Run: headless pygame with SDL's dummy video driver; simulated clock (each Clock.tick advances the game by its frame time, no real sleeping); random seed 0; keys injected as events and as key.get_pressed() state; no mouse input.
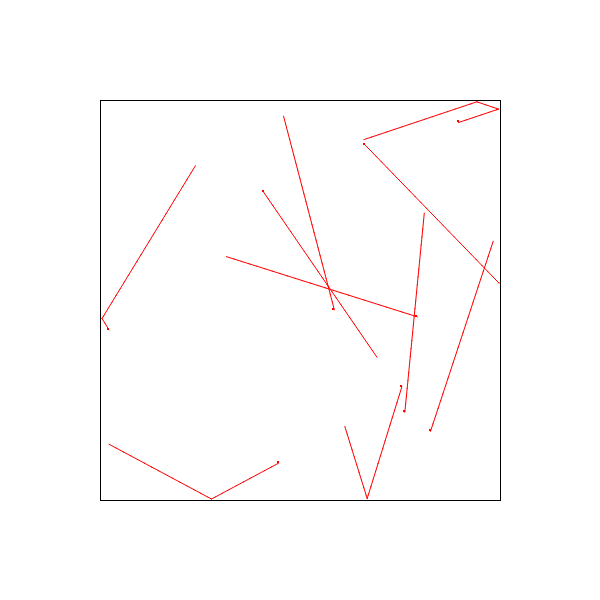
Frame 1 of 4 · flips 1–60 · no input
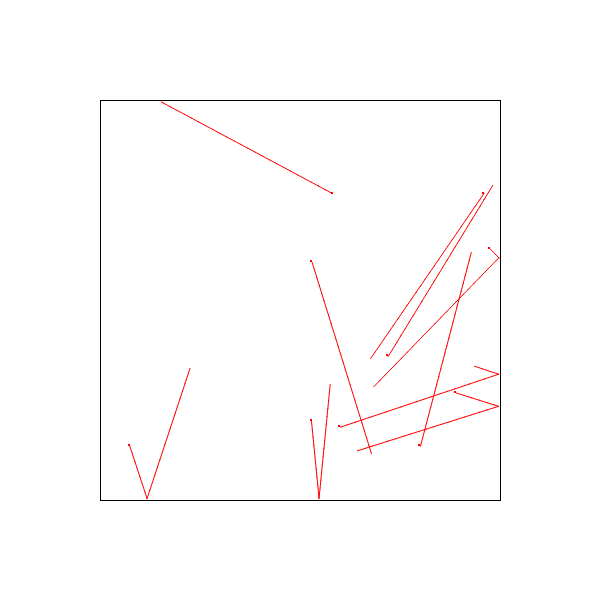
Frame 2 of 4 · flips 61–180 · tapped SPACE, RETURN · held RIGHT (→), D
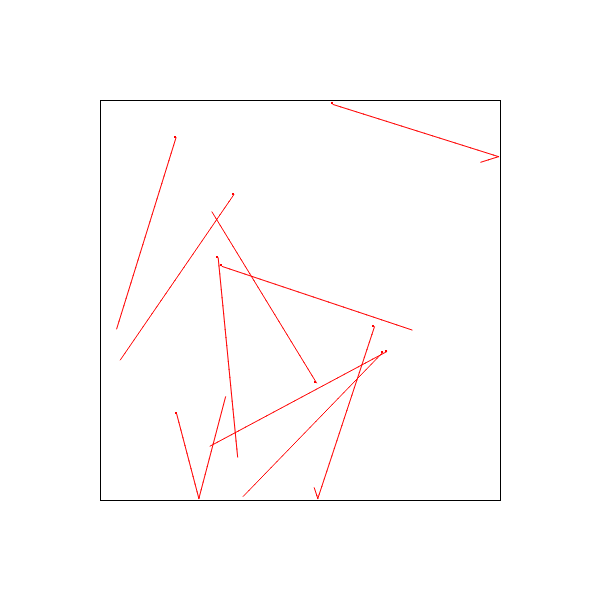
Frame 3 of 4 · flips 181–300 · held DOWN (↓), S
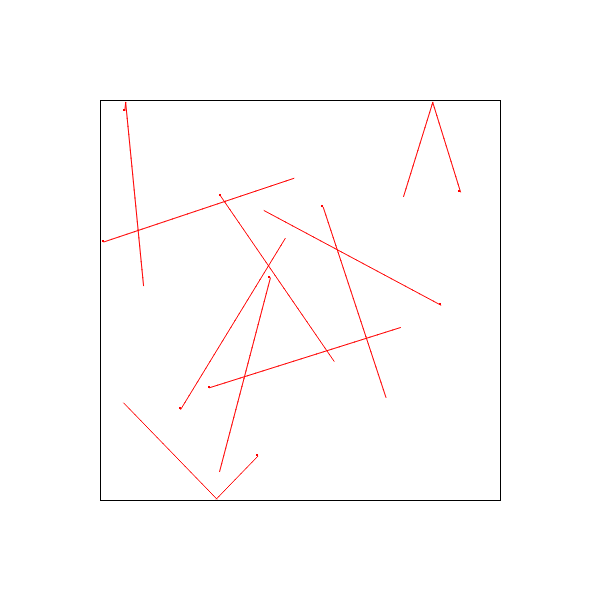
Frame 4 of 4 · flips 301–420 · held LEFT (←), A, UP (↑), W

The pygame program that drew these frames:

import pygame as pg
from random import randint, uniform
from math import sin, cos

# Configurations
win_width = 600
win_height = 600
box_top = (100, 100)
box_bottom = (win_width - 100, win_height - 100)
particle_radii = 1
particle_count = 10
particle_speed = 8.0
trail_length = 200

#Particle class
class Particle():
	""" This class has no methods and is used for storing the state of a given particle. The class
	could technically be replaces by a list, but accessing the values is a lot more readable 
	with attribute names rather than indexing.
	"""
	def __init__(self, x: int, y: int, radius: int, deg: int, speed: float):
		self.x = x
		self.y = y
		self.radius = radius
		self.vec = [sin(deg), cos(deg)]
		self.speed = speed
		self.trails = []

def collision_handling(p: Particle, collision_line: int, axis: int, oldx: int, oldy: int, negative: bool):
	""" Handles the length and angle of the trail depending on distance and direction to the wall.

	A line is created from the initial position (oldx/oldy), to the point at which it would meet
	the wall (mid_x/mid_y), and then in turn from the wall to the position of the particle in the
	next frame (p.x/p.y).
	"""
	coor = p.x if axis == 0 else p.y

	if negative:
		time_of_collision = ((collision_line - p.radius - (coor + p.vec[axis])) / (p.vec[axis])) / p.speed
	else:
		time_of_collision = ((collision_line + p.radius - (coor + p.vec[axis])) / (p.vec[axis])) / p.speed

	mid_x = p.x + p.vec[0] * p.speed * time_of_collision
	mid_y = p.y + p.vec[1] * p.speed * time_of_collision

	p.trails.append((screen, (255, 0, 0), (oldx, oldy), (mid_x, mid_y)))
	
	p.vec[axis] = -p.vec[axis]

	p.x = mid_x + p.vec[0] * p.speed * (1 - time_of_collision)
	p.y = mid_y + p.vec[1] * p.speed * (1 - time_of_collision)

	p.trails.append((screen, (255, 0, 0), (mid_x, mid_y), (p.x, p.y)))

# Particle data structure: (int, int, int, int, float) representing (x, y, radius, direction degree, speed)
# Creating particles
particles = [
			Particle(
				randint(box_top[0] + particle_radii, box_bottom[0] - particle_radii), #x
				randint(box_top[1] + particle_radii, box_bottom[1] - particle_radii), #y
				particle_radii,
				randint(1, 360),
				particle_speed
			)
		for i in range(particle_count)
	]

# Window and engine configuration
pg.init()
clock = pg.time.Clock()
pg.display.set_caption("Continuous Collision Simulation")
screen = pg.display.set_mode((win_width, win_height))

#Program loop
running = True
while running:
	# Draw background colour and box
	screen.fill((255,255,255))

	pg.draw.line(screen, (0, 0, 0), box_top, (box_top[0], box_bottom[1]))
	pg.draw.line(screen, (0, 0, 0), box_top, (box_bottom[0], box_top[1]))
	pg.draw.line(screen, (0, 0, 0), box_bottom, (box_top[0], box_bottom[1]))
	pg.draw.line(screen, (0, 0, 0), box_bottom, (box_bottom[0], box_top[1]))

	for e in pg.event.get():
		if e.type == pg.QUIT:
			running = False

	for p in particles:
		old_x, old_y = p.x, p.y
		x_clean, y_clean = False, False

		# Collision with left wall
		if p.x + p.vec[0]*p.speed < box_top[0] + particle_radii:
			collision_handling(p, box_top[0], 0, old_x, old_y, False)

		# Collision with right wall
		elif p.x + p.vec[0]*p.speed > box_bottom[0] - particle_radii:
			collision_handling(p, box_bottom[0], 0, old_x, old_y, True)

		else:
			x_clean = True

		# Collision with upper wall
		if p.y + p.vec[1]*p.speed < box_top[1] + particle_radii:
			collision_handling(p, box_top[1], 1, old_x, old_y, False)

		# Collision with lower wall
		elif p.y + p.vec[1]*p.speed > box_bottom[1] - particle_radii:
			collision_handling(p, box_bottom[1], 1, old_x, old_y, True)

		else:
			y_clean = True

		# In case of no collisions
		if x_clean & y_clean:
			p.x += p.vec[0] * p.speed
			p.y += p.vec[1] * p.speed
			p.trails.append((screen, (255, 0, 0), (old_x, old_y),(p.x, p.y)))

		# Adjusting trail to not go past the given length
		if len(p.trails) * p.speed > trail_length:
			p.trails = p.trails[-int(trail_length/p.speed):]

	# Draw particles and trails
	for p in particles:
		pg.draw.circle(screen, (255, 0, 0), (p.x, p.y), p.radius)
		for t in p.trails:
			pg.draw.aaline(*t)
	

	clock.tick(60)
	pg.display.flip()
